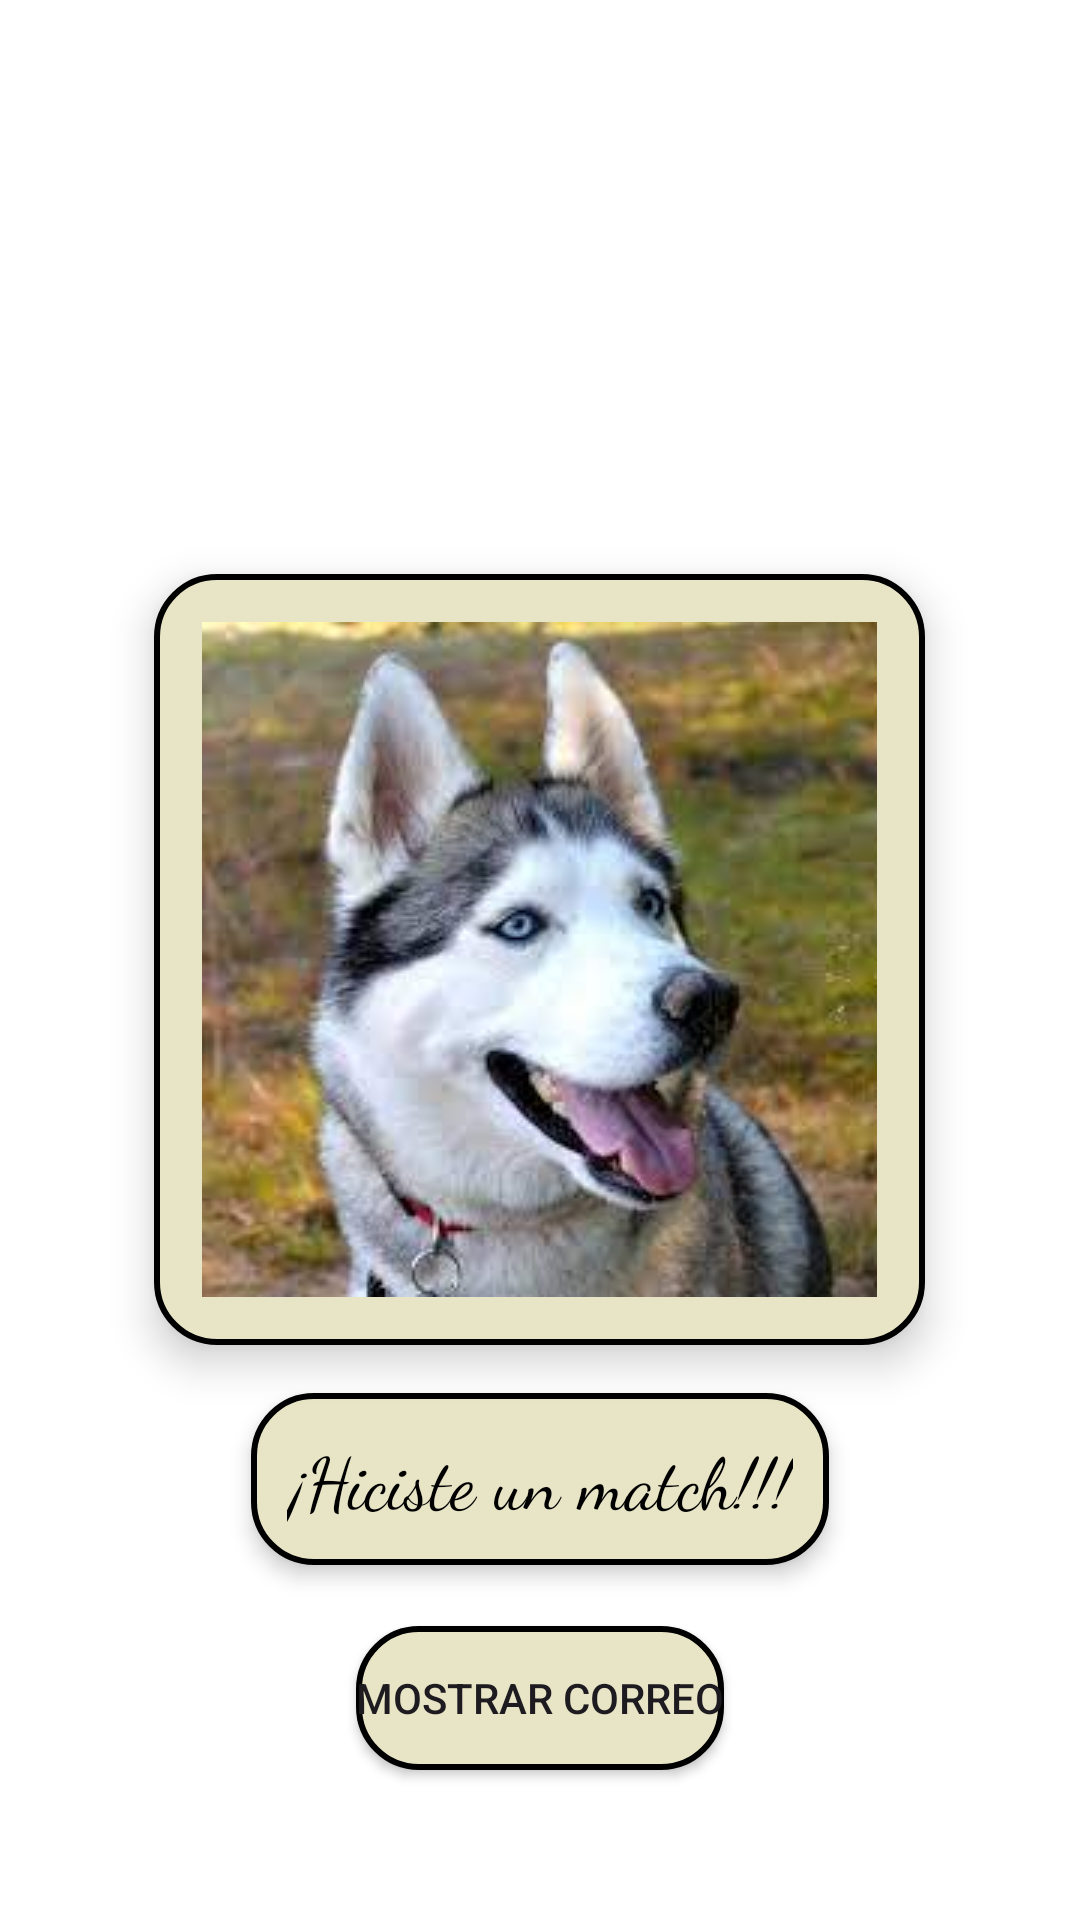

Android layout source for this screen:
<!-- AndroidManifest.xml: application theme Theme.Lovemal -->
<!-- res/layout/activity_match.xml -->
<?xml version="1.0" encoding="utf-8"?>
<RelativeLayout
    xmlns:android="http://schemas.android.com/apk/res/android"
    xmlns:app="http://schemas.android.com/apk/res-auto"
    xmlns:tools="http://schemas.android.com/tools"
    android:id="@+id/main"
    android:layout_width="match_parent"
    android:layout_height="match_parent"
    android:background="@android:color/white"
    tools:context=".Match">

    <ImageView
        android:id="@+id/imageView4"
        android:layout_width="wrap_content"
        android:layout_height="wrap_content"
        android:src="@drawable/bella1"
        android:layout_centerInParent="true"
        android:background="@drawable/round_corners"
        android:elevation="8dp"
        android:padding="16dp"
        />

    <TextView
        android:id="@+id/tvMatchMessage"
        android:layout_width="wrap_content"
        android:layout_height="wrap_content"
        android:text="¡Hiciste un match!!!"
        android:textSize="24sp"
        android:textColor="@android:color/black"
        android:fontFamily="cursive"
        android:layout_below="@id/imageView4"
        android:layout_centerHorizontal="true"
        android:layout_marginTop="16dp"
        android:background="@drawable/round_corners"
        android:padding="12dp"
        android:elevation="4dp" />

    <Button
        android:id="@+id/btnWhatsapp"
        android:layout_width="wrap_content"
        android:layout_height="wrap_content"
        android:layout_centerHorizontal="true"
        android:layout_alignParentBottom="true"
        android:layout_marginBottom="50dp"
        android:text="Mostrar correo"
        android:background="@drawable/round_corners"/>

    <TextView
        android:id="@+id/txtTelefono"
        android:layout_width="wrap_content"
        android:layout_height="wrap_content"
        android:layout_alignParentBottom="true"
        android:layout_centerHorizontal="true"
        android:layout_marginBottom="30dp"/>

</RelativeLayout>
<!-- resources referenced by this layout -->
<resources>
  <!-- drawable bella1: jpeg bitmap (drawable, 8030 bytes) -->
  <!-- drawable round_corners (drawable) -->
  <?xml version="1.0" encoding="utf-8"?>
  <shape xmlns:android="http://schemas.android.com/apk/res/android"
      android:shape="rectangle">
      <corners android:radius="20dp" /> 
      <solid android:color="@color/beige" /> 
      <stroke
          android:width="2dp"
      android:color="@android:color/black" /> 
  </shape>
  <style name="Theme.Lovemal" parent="Base.Theme.Lovemal" />
  <color name="beige">#E8E5C6</color>
  <style name="Base.Theme.Lovemal" parent="Theme.Material3.DayNight.NoActionBar">
          
          
      </style>
</resources>
